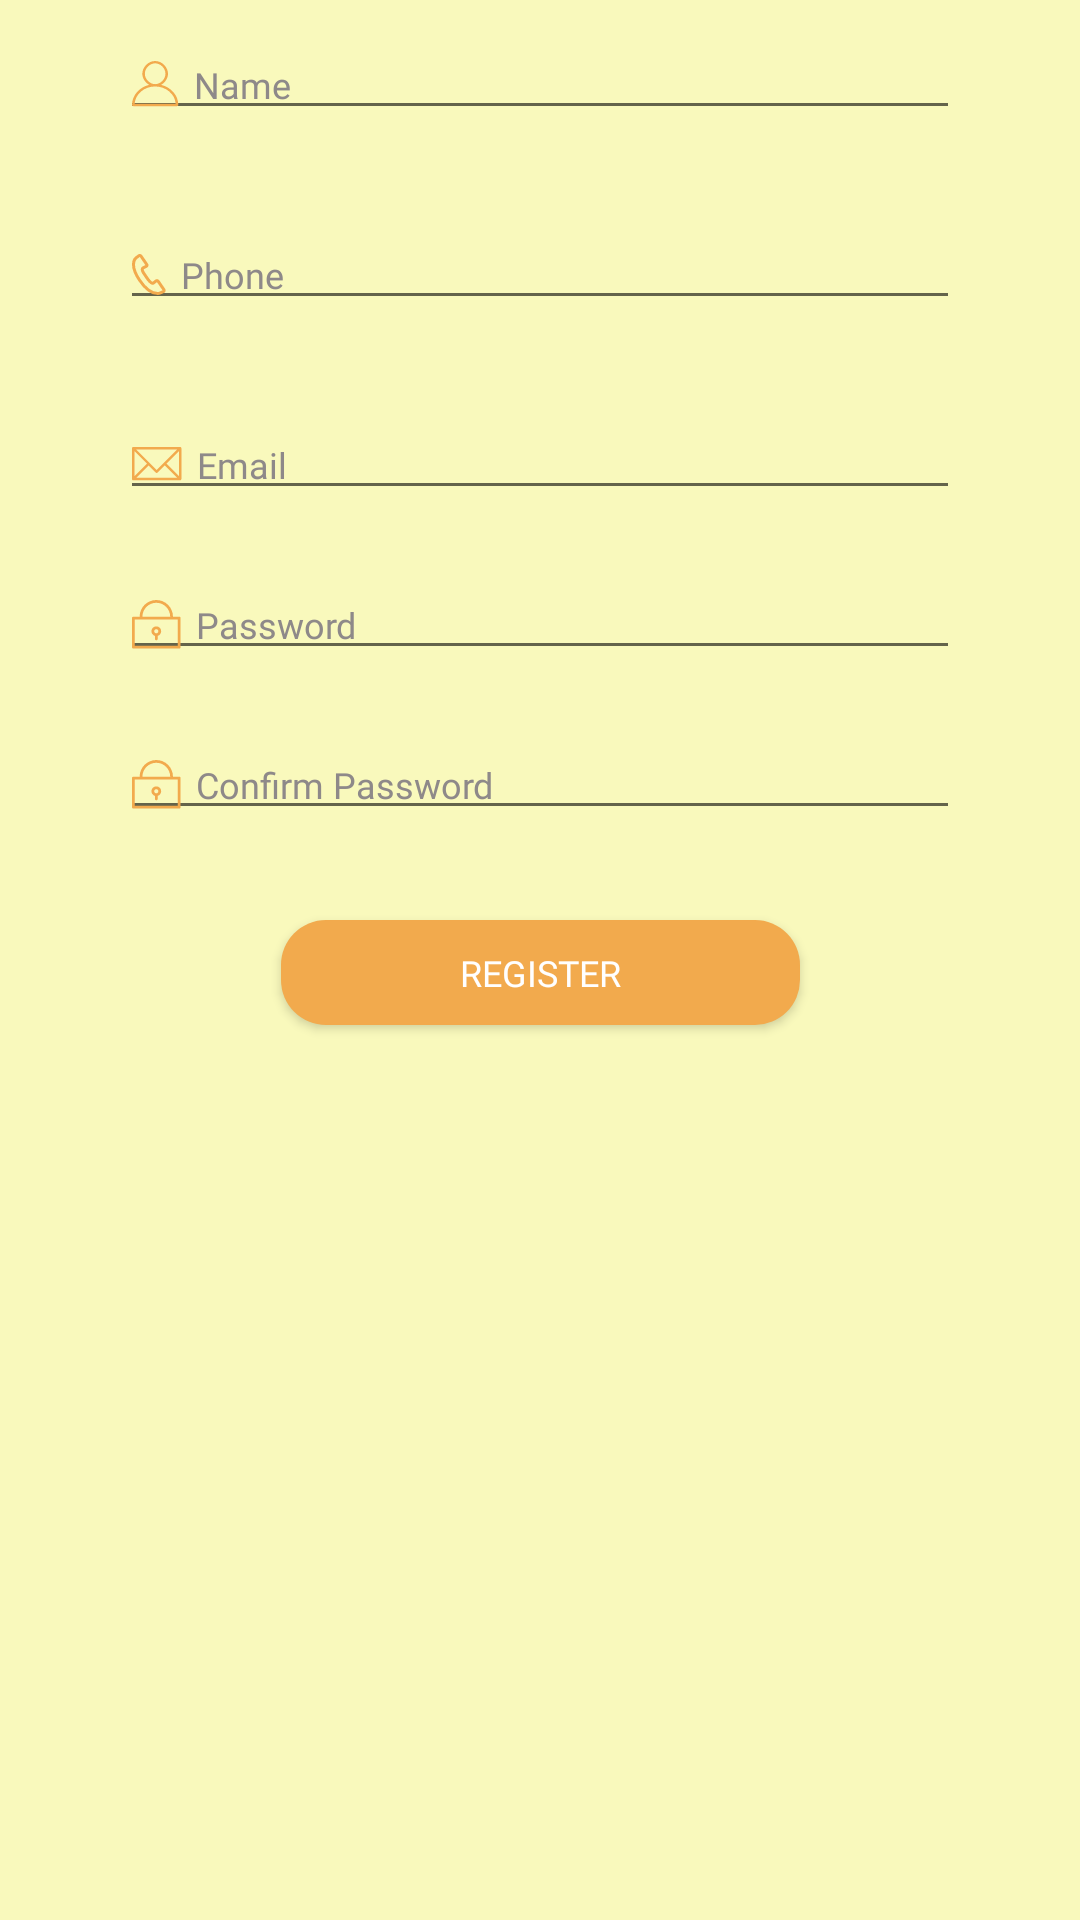

Layout XML and referenced resources for this Android screen:
<!-- AndroidManifest.xml: application theme Theme.Eggs -->
<!-- res/layout/fragment_register.xml -->
<?xml version="1.0" encoding="utf-8"?>
<FrameLayout xmlns:android="http://schemas.android.com/apk/res/android"
    xmlns:tools="http://schemas.android.com/tools"
    android:layout_width="match_parent"
    android:layout_height="match_parent"
    xmlns:app="http://schemas.android.com/apk/res-auto"
    android:background="@color/brown_500"
    tools:context=".Fragment.RegisterFragment">

    <androidx.constraintlayout.widget.ConstraintLayout
        android:layout_width="match_parent"
        android:layout_height="match_parent">

        <EditText
            android:id="@+id/register_name_et"
            android:layout_width="280dp"
            android:layout_height="wrap_content"
            android:drawableStart="@drawable/user_color"
            android:drawablePadding="5dp"
            android:layout_marginTop="10dp"
            android:fontFamily="@font/lucida_sans"
            android:hint="Name"
            android:inputType="text"
            android:textColor="@color/brown_700"
            android:textColorHint="@color/grey"
            android:textSize="12sp"
            app:layout_constraintEnd_toEndOf="parent"
            app:layout_constraintStart_toStartOf="parent"
            app:layout_constraintTop_toTopOf="parent" />

        <EditText
            android:id="@+id/register_phone_et"
            android:layout_width="280dp"
            android:layout_height="wrap_content"
            android:drawableStart="@drawable/phone"
            android:drawablePadding="5dp"
            android:layout_marginTop="30dp"
            android:fontFamily="@font/lucida_sans"
            android:hint="Phone"
            android:inputType="phone"
            android:textColor="@color/brown_700"
            android:textColorHint="@color/grey"
            android:textSize="12sp"
            app:layout_constraintEnd_toEndOf="parent"
            app:layout_constraintStart_toStartOf="parent"
            app:layout_constraintTop_toBottomOf="@id/register_name_et" />

        <EditText
            android:id="@+id/register_email_et"
            android:layout_width="280dp"
            android:layout_height="wrap_content"
            android:drawableStart="@drawable/email"
            android:drawablePadding="5dp"
            android:layout_marginTop="30dp"
            android:fontFamily="@font/lucida_sans"
            android:hint="Email"
            android:inputType="textEmailAddress"
            android:textColor="@color/brown_700"
            android:textColorHint="@color/grey"
            android:textSize="12sp"
            app:layout_constraintEnd_toEndOf="parent"
            app:layout_constraintStart_toStartOf="parent"
            app:layout_constraintTop_toBottomOf="@id/register_phone_et" />

        <EditText
            android:id="@+id/register_password_et"
            android:layout_width="280dp"
            android:layout_height="wrap_content"
            android:hint="Password"
            android:textColorHint="@color/grey"
            android:textColor="@color/brown_700"
            android:drawableStart="@drawable/lock"
            android:drawablePadding="5dp"
            android:layout_marginTop="20dp"
            android:fontFamily="@font/lucida_sans"
            android:textSize="12sp"
            android:inputType="textPassword"
            app:layout_constraintEnd_toEndOf="parent"
            app:layout_constraintStart_toStartOf="parent"
            app:layout_constraintTop_toBottomOf="@+id/register_email_et" />

        <EditText
            android:id="@+id/register_confirm_password_et"
            android:layout_width="280dp"
            android:layout_height="wrap_content"
            android:hint="Confirm Password"
            android:textColorHint="@color/grey"
            android:textColor="@color/brown_700"
            android:drawableStart="@drawable/lock"
            android:drawablePadding="5dp"
            android:layout_marginTop="20dp"
            android:fontFamily="@font/lucida_sans"
            android:textSize="12sp"
            android:inputType="textPassword"
            app:layout_constraintEnd_toEndOf="parent"
            app:layout_constraintStart_toStartOf="parent"
            app:layout_constraintTop_toBottomOf="@+id/register_password_et" />

        <Button
            android:id="@+id/register_btn"
            android:layout_width="173dp"
            android:layout_height="35dp"
            android:background="@drawable/button_view"
            android:fontFamily="@font/cooper"
            android:text="register"
            android:textColor="@color/white"
            android:textSize="12sp"
            android:theme="@style/buttonColor"
            android:layout_marginTop="30dp"
            app:layout_constraintEnd_toEndOf="parent"
            app:layout_constraintStart_toStartOf="parent"
            app:layout_constraintTop_toBottomOf="@+id/register_confirm_password_et" />


    </androidx.constraintlayout.widget.ConstraintLayout>
</FrameLayout>
<!-- resources referenced by this layout -->
<resources>
  <color name="brown_500">#F9F9BC</color>
  <color name="brown_700">#F2AA4D</color>
  <color name="grey">#8E8989</color>
  <color name="white">#FFFFFFFF</color>
  <!-- drawable button_view (drawable) -->
  <?xml version="1.0" encoding="utf-8"?>
  <shape xmlns:android="http://schemas.android.com/apk/res/android">
      <solid android:color="@color/brown_700"/>
      <corners android:radius="15dp"/>
  </shape>
  <!-- drawable email: png bitmap (drawable-hdpi, 393 bytes) -->
  <!-- drawable lock: png bitmap (drawable-hdpi, 580 bytes) -->
  <!-- drawable phone: png bitmap (drawable-hdpi, 594 bytes) -->
  <!-- drawable user_color: png bitmap (drawable-hdpi, 653 bytes) -->
  <style name="buttonColor" parent="Theme.MaterialComponents.DayNight.NoActionBar">
           <item name="colorPrimary">@color/brown_700</item>
      </style>
  <style name="Theme.Eggs" parent="Theme.MaterialComponents.DayNight.NoActionBar">
          
          <item name="colorPrimary">@color/brown_500</item>
          <item name="colorPrimaryVariant">@color/brown_700</item>
          <item name="colorOnPrimary">@color/white</item>
          
          <item name="colorSecondary">@color/brown_700</item>
          <item name="colorSecondaryVariant">@color/brown_700</item>
          <item name="colorOnSecondary">@color/black</item>
          
          <item name="android:statusBarColor" tools:targetApi="l">?attr/colorPrimaryVariant</item>
          
      </style>
  <color name="black">#FF000000</color>
</resources>
